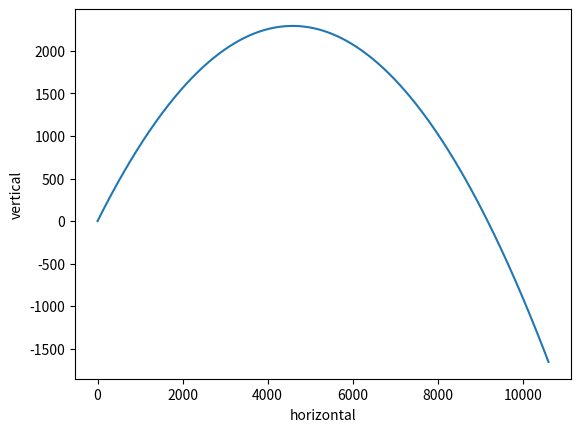

Python code for this plot: (Note: this script raises an exception after producing the figure.)
#!/usr/bin/env python
# coding: utf-8

# # Assignment 2: Due Tuesday 9/19
# 
# ## 2D Projectile Motion with Quadratic Drag 
# 
# Quadratic drag term is given by $\vec{f}_{drag} = -cv\vec{v}$. This leads to equations of motion in the horizontal ($x$) and vertical ($y$) directions given by 
# 
# * $m v_{x}' = -\left(c\sqrt{v^2_x +v^2_y}\right)v_x$
# 
# * $m v_{y}' = - mg - \left(c\sqrt{v^2x + v^2_y}) \right)v_y$
# 
# * $x' = v_x$
# 
# * $y' = v_y$
# 
# ,where $'$ is a time derivative.
# 
# You can read more about drag forces here: https://openstax.org/books/university-physics-volume-1/pages/6-4-drag-force-and-terminal-speed

# ## Problem
# 
# To get an accurate trajectory for a projectile one must often take account of several complications. For example, if a projectile goes very high then we have to allow for the reduction in air resistance as atmospheric density decreases. To illustrate this, consider an iron cannonball (diameter, $D = 15\;cm$, density $\rho = 7.8\;g/cm^3$) that is fired with initial velocity $300 m/s$ at 50 degrees above the horizontal. The drag force is approximately quadratic, but since the drag is proportional to the atmospheric density and the density falls off exponentially with height, the drag force is $f = c(y) v^2$ where $c(y) = \gamma D^2 exp(-y/\lambda)$ with $\gamma$ given as $0.25\;N\cdot s^2/m^4$ and $\lambda = 10,000\;m$. 

# # Part a)
# 
# Ignoring air resistance completely, write down the equations of motion for the cannonball (use the markup feature in Jupyter notbook and latex (https://en.wikibooks.org/wiki/LaTeX/Mathematics)). Your answer should depend on only $v_x, v_y,$ and $g$ 

# Equations with no air resistance ($c = 0$):
# 
# * $v_x' = c$
# 
# * $x' =  v_x$
# 
# * $v_y' = -g$
# 
# * $y' = v_y$
#  

# Code the equations into a function 

# In[1]:


#define projectile motion function in vaccum
#def proj_vac

import math
from scipy.integrate import solve_ivp
import numpy as np
import matplotlib.pyplot as plt

def proj_vac(t, y):
    g= 9.81
    c = 0
    
    x0 = y[2]
    y0 = y[3]
    vx0 = c
    vy0 = -g
    
    return [x0,y0,vx0,vy0]

y0 = [0,0,300*np.cos(np.pi /4), 300*np.sin(np.pi /4)]

time = (0, 50)  # 0to 50 s
t_eval = np.linspace(0, 50, 500)

solve = solve_ivp(proj_vac, time, y0, t_eval=t_eval, method = 'RK45')

x , y, vx, vy = solve.y

ground = solve.t[y <= 0][1]
range = x[y<= 0][-1]

#######################graph 

plt.plot(x,y)
plt.xlabel("horizontal")
plt.ylabel("vertical")
plt.show()


# Using Scipy (*RK4(5)* method) solve numerically $x(t)$ and $y(t)$ for $0 \le t \le 50\;s$

# In[ ]:


#code


# Plot the ball's trajectory (vertical vs. horizontal positions) and find it's horizontal range. At what time does the ball hit the ground?

# In[2]:


#codes


# # Part b)
# 
# Write your own Runge-Kutta order 4 function and use it to solve Part a) [Meaning do not use Scipy for this part].

# In[ ]:


#codes
import numpy as np
import matplotlib.pyplot as plt

#my own runge-kutta method

def runge(fun, y0, time, h):
    t0, tf = time
    n = int((tf - t0)/h)
    t = np.linspace(t0, tf, n)
    y = np.zeros((len(y0), n))
    y[:,0] = y0
    
    for i in range(1, n):
        a = h*np.array(fun(t[i-1], y[:, i-1]))
        b = h*np.array(fun(t[i-1]+ h/2, y[:, i-1] + a/2))
        c = h*np.array(fun(t[i-1]+ h/2, y[:, i-1] + b/2))
        d = h*np.array(fun(t[i-1]+ h, y[:, i-1] + c))
        
        y[:, i] = y[:, i-1] + (a + 2*b + 2*c + d) / 6
        
    return t, y

def proj_vac(t, y):
    g= 9.81
    return [y[2], y[3], 0, -g]

y0 = [0, 0, 300 *np.cos(np.pi/4), 300 * np.sin(np.pi /4)]

time = (0,50)
h = 0.1

t, y = runge(proj_vac, y0, time, h)

x, ym , vx, vy = y

ground = t[ym <= 0][0]
range = x[ym <= 0][0]

plt.plot(x,ym)
plt.xlabel("horizontal")
plt.ylabel("vertical")
plt.show()


# How does your Runge-Kutta 4th order evaluation compare to Scipy's *RK4(5)* method?

# # Part c)
# 
# Now include air resistance, but ignore the variation of atmospheric pressure [that is  treat $c(y)$ as a constant  that does not change with position, where $c = \gamma D^2$].
# 
# Write down the equations of motion (use the markup feature in Jupyter notbook and latex). Your answers should depend only on $c, m, v, v_x, v_y,$ and $g$.

# Equations with no air resistance ($c = const$):
# 
# * $v_x' = -\frac{c}{m}v_x\sqrt{v_x^2 + v_y^2}\$
# 
# * $x' = v_x$
# 
# * $v_y' = -g-\frac{c}{m}v_y\sqrt{v_x^2 + v_y^2}\$
# 
# * $y' =  v_y$

# Code the equations into a function

# In[3]:


#code


# Use Scipy (*RK4(5)* method) to solve numerically $x(t)$ and $y(t)$ for $0\le t \le 35\;s$

# In[4]:


#codes


# Plot the ball's trajecory and find it's horizontal range. At what time does the ball hit the ground?

# In[5]:


#codes


# # Part d)
# 
# Now include the drag term with the atmospheric variation included [meaning $c(y) = \gamma D^2exp(-y/\lambda)$]
# 
# Write down the equations of motion (use the markup feature in Jupyter notbook and latex). For this part write out explicitly what $c$ is in your equations, e.g. $a*c = a* \gamma D^2exp(-y/\lambda)$. Your equations should depend only on $\gamma, \lambda, y, D, v, v_x, v_y, m,$ and $g$.

# Equations with no air resistance ($c = \gamma D^2exp(-y/\lambda)$):
# 
# * $v_x' = $
# 
# * $x' = $
# 
# * $v_y' = $
# 
# * $y' = $

# Code the equations into a function

# In[ ]:


#code


# Use Scipy (*RK4(5)* method) to solve numerically $x(t)$ and $y(t)$ for $0\le t \le 35\;s$

# In[ ]:


#codes


# Plot the ball's trajectory and find it's horizontal range. At what time does it hit the ground?

# In[6]:


#codes


# # Part e)
# 
# Plot the trajectories from parts a), c), and d) on the same plot.

# In[7]:


#codes


# Your results should look like the plot below.
# 
# ![Final-Plots.png](attachment:Final-Plots.png)

# **What impacts the motion more: turning on air resistance (i.e with $c(0)$) or turning on the variation with atmosphere (i.e. $c(y)$) ?**

# In[ ]:




